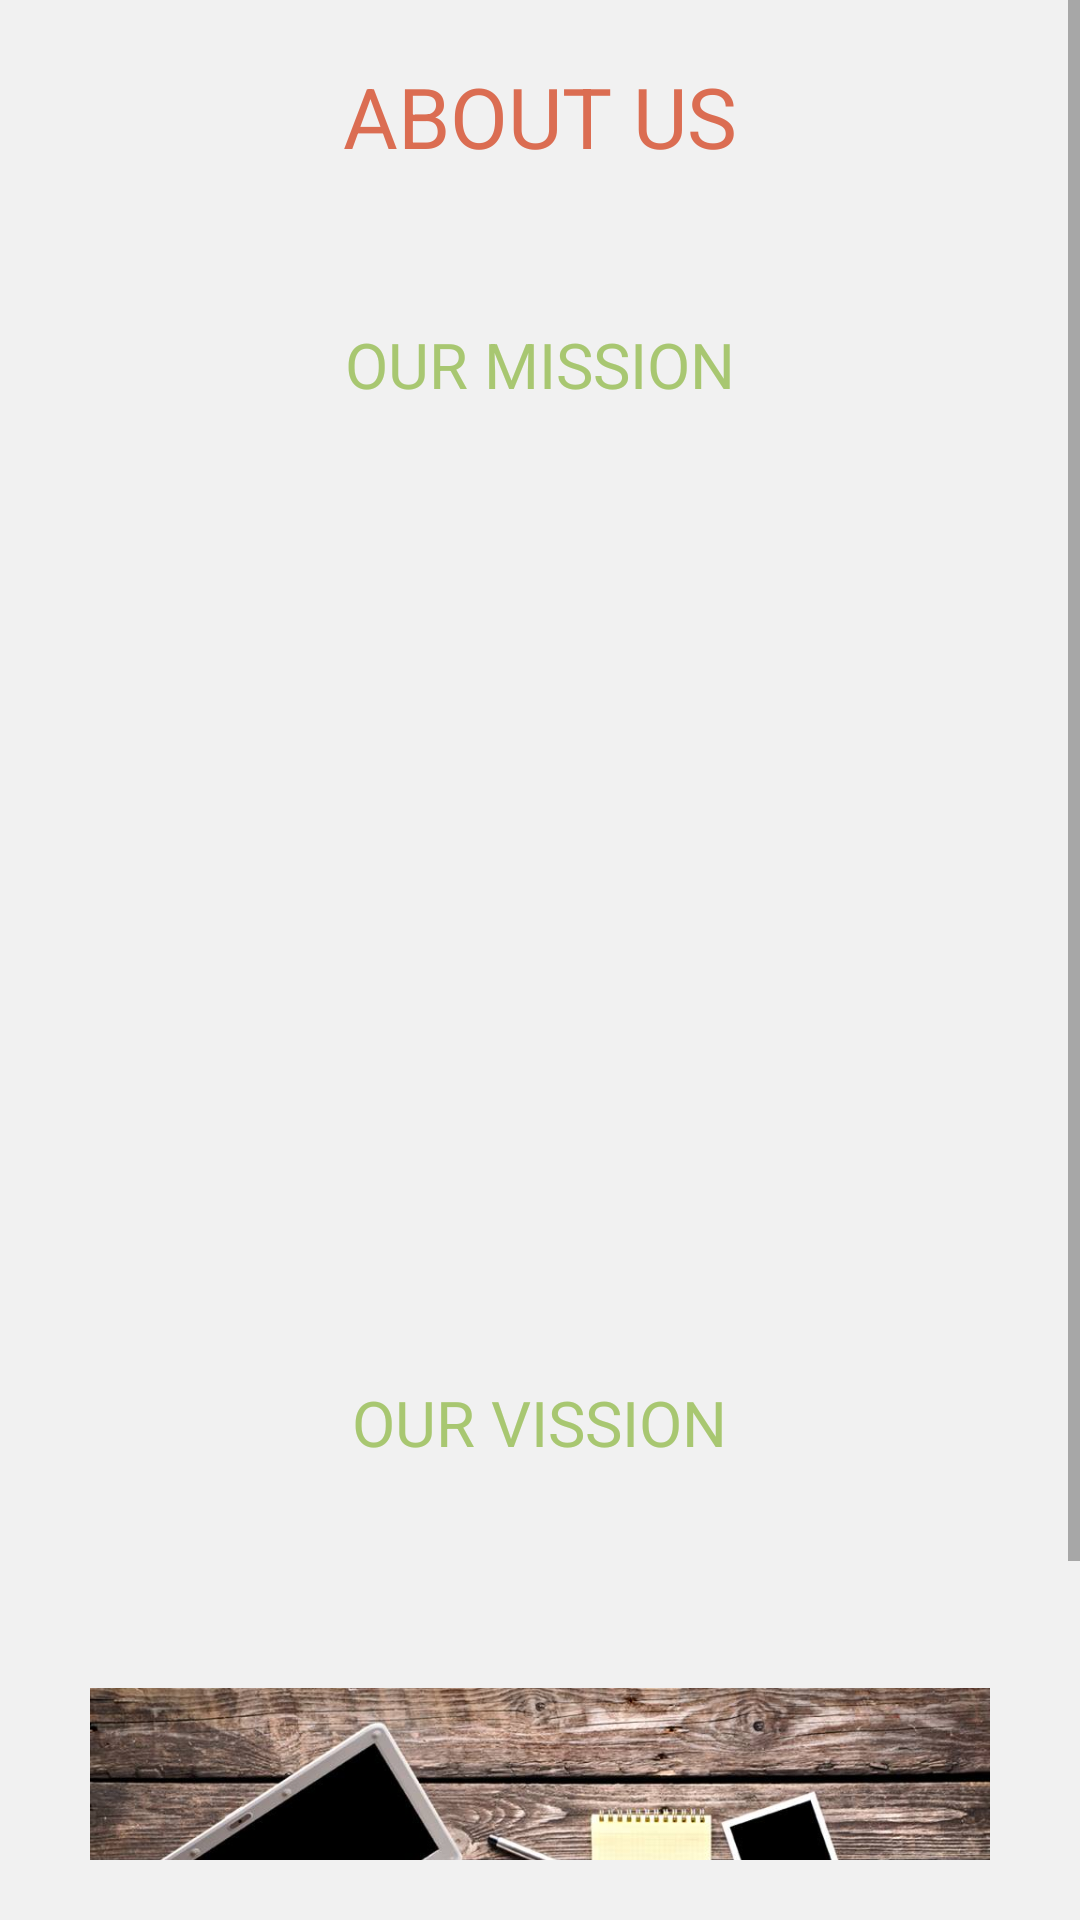

The Android layout XML behind this screen, and the referenced resources:
<!-- AndroidManifest.xml: application theme AppTheme.NoActionBar -->
<!-- res/layout/about.xml -->
<?xml version="1.0" encoding="utf-8"?>
<ScrollView xmlns:android="http://schemas.android.com/apk/res/android"
    android:orientation="vertical"
    android:layout_width="match_parent"
    android:layout_height="match_parent"
    android:paddingBottom="20dp"
    android:id="@+id/about_frag"
    android:background="@color/white">

    <LinearLayout
        android:layout_width="match_parent"
        android:layout_height="match_parent"
        android:orientation="vertical"
        >
        <TextView
            android:layout_width="wrap_content"
            android:layout_height="wrap_content"
            android:layout_gravity="center"
            android:text="ABOUT US"
            android:textSize="28sp"
            android:textColor="@color/dark"
            android:layout_marginTop="20dp"/>

        <LinearLayout
            android:layout_width="wrap_content"
            android:layout_height="wrap_content"
            android:orientation="vertical">

            <TextView
                android:layout_width="wrap_content"
                android:layout_height="wrap_content"
                android:layout_gravity="center"
                android:text="OUR MISSION"
                android:textSize="21sp"
                android:textColor="@color/dark2"
                android:layout_marginTop="50dp"/>
            <TextView
                android:id="@+id/mission"
                android:layout_width="wrap_content"
                android:layout_height="wrap_content"
                android:layout_gravity="center"
                android:layout_marginTop="20dp"
                android:layout_marginLeft="15dp"
                android:layout_marginRight="15dp"
                android:textSize="18sp"
                android:textColor="@color/light"
                android:textAlignment="center"/>
            <ImageView
                android:layout_width="500dp"
                android:layout_height="200dp"
                android:layout_marginTop="30dp"
                android:layout_gravity="center"
                android:src="@drawable/mission" />

        </LinearLayout>

        <LinearLayout
            android:layout_width="wrap_content"
            android:layout_height="wrap_content"
            android:orientation="vertical">

            <TextView
                android:layout_width="wrap_content"
                android:layout_height="wrap_content"
                android:layout_gravity="center"
                android:text="OUR VISSION"
                android:textSize="21sp"
                android:textColor="@color/dark2"
                android:layout_marginTop="50dp"/>
            <TextView
                android:id="@+id/vission"
                android:layout_width="wrap_content"
                android:layout_height="wrap_content"
                android:layout_gravity="center"
                android:layout_marginTop="20dp"
                android:layout_marginLeft="15dp"
                android:layout_marginRight="15dp"
                android:textSize="18sp"
                android:textColor="@color/light"
                android:textAlignment="center"/>
            <ImageView
                android:layout_width="500dp"
                android:layout_height="200dp"
                android:layout_gravity="center"
                android:src="@drawable/vission"
                android:layout_marginTop="30dp"/>
        </LinearLayout>
    </LinearLayout>
</ScrollView>
<!-- resources referenced by this layout -->
<resources>
  <color name="dark">#db6d52</color>
  <color name="dark2">#a8c771</color>
  <color name="light">#476268</color>
  <color name="white">#F1F1F1</color>
  <!-- drawable vission: jpg bitmap (drawable, 116814 bytes) -->
  <style name="AppTheme.NoActionBar">
          <item name="windowActionBar">false</item>
          <item name="windowNoTitle">true</item>
      </style>
</resources>
